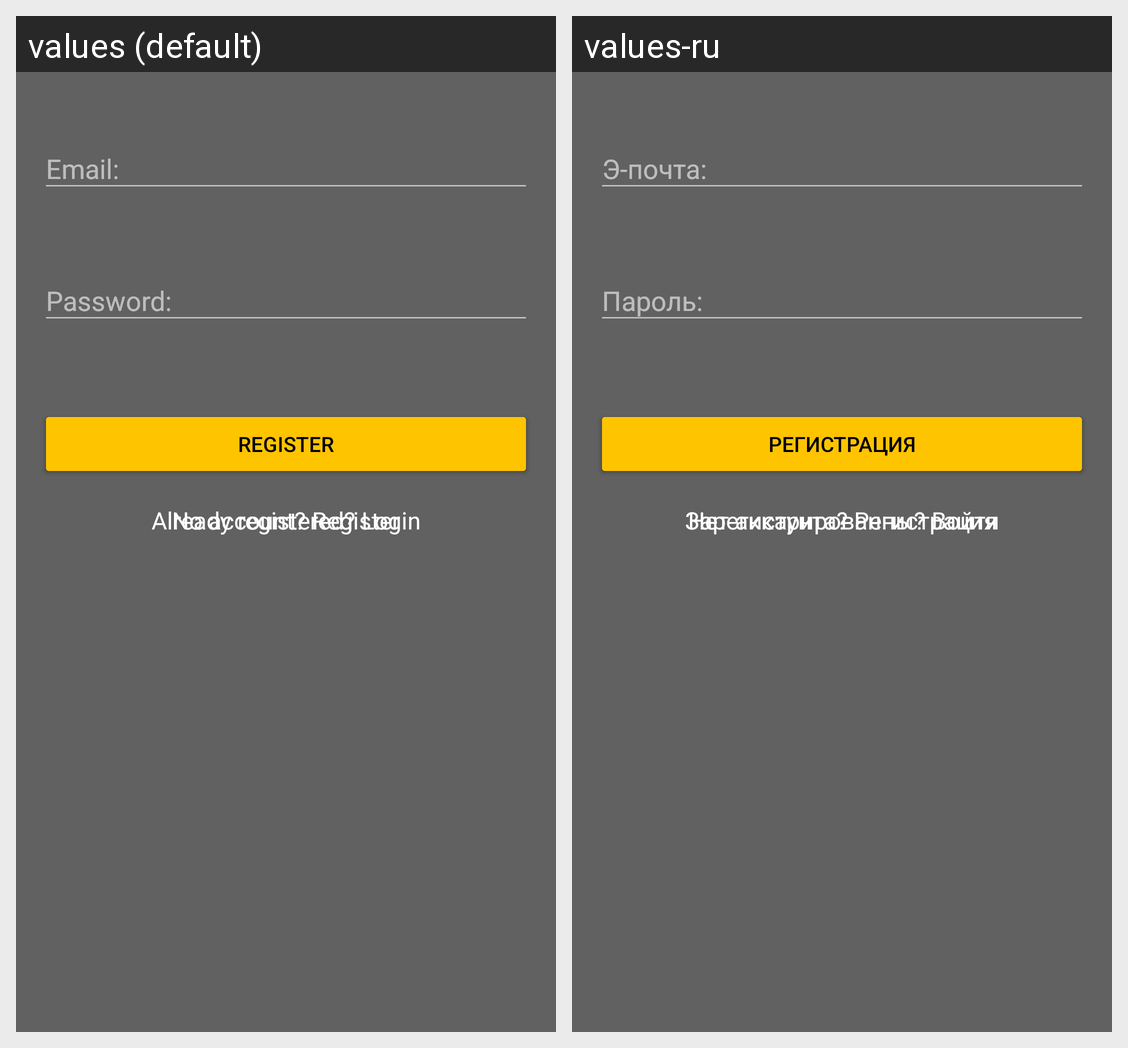

Locale-by-locale string values for the Android screen shown in this grid:
Android screen res/layout/fragment_authentication.xml rendered under 2 locales, left to right: values (default), values-ru. Device: Nexus 5 (rendered at 1080×1920; each locale shown at half size, 540×960, under a caption strip naming it); theme AppTheme.
Strings drawn on this screen, with the default value and each locale's value (text and hints the layout hard-codes, and strings that could not be matched under every locale, appear in the picture but are not listed):

email_with_colon
  values: Email:
  values-ru: Э-почта:

password_with_colon
  values: Password:
  values-ru: Пароль:

login
  values: Login
  values-ru: Войти

not_registered
  values: No account? Register
  values-ru: Нет аккаунта? Регистрация

register
  values: Register
  values-ru: Регистрация

already_registered
  values: Already registered? Login
  values-ru: Зарегистрированны? Войти
